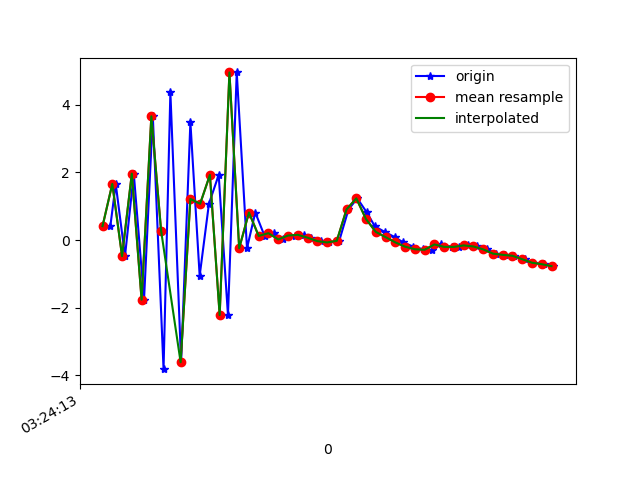

The table this chart was drawn from, first rows:
1618543453616, 1239129734890229, 0.41089082, -0.33700418, -22.452402
1618543453627, 1239129754120999, 1.661, 0.4083, -2.974
1618543453646, 1239129773351769, -0.4777, -0.03093, -21.5
1618543453664, 1239129792582539, 1.965, 0.7657, -2.776
1618543453685, 1239129811813309, -1.766, 0.5564, -19.84
1618543453703, 1239129831044079, 3.662, 1.643, -4.477
1618543453725, 1239129850274849, -3.822, 0.322, -15.21
1618543453739, 1239129869505619, 4.373, 0.8985, -9.427
1618543453761, 1239129888736389, -3.618, -0.5537, -8.259
1618543453780, 1239129907967159, 3.491, 0.3658, -15.09
1618543453799, 1239129927197929, -1.059, -0.4211, -2.013
1618543453818, 1239129946428699, 1.073, -0.7195, -17.72
1618543453838, 1239129965659469, 1.928, -0.624, -0.1006
1618543453857, 1239129984890239, -2.222, -2.926, -15.32
1618543453875, 1239130004121009, 4.96, -2.903, -4
1618543453896, 1239130023351779, -0.2433, -2.304, -0.2152
1618543453913, 1239130042582549, 0.8144, -1.43, -0.8236
1618543453932, 1239130061813319, 0.1209, -1.299, 1.253
1618543453951, 1239130081044089, 0.2029, -1.384, -1.097
1618543453970, 1239130100274859, 0.01819, -0.04842, -0.008095
1618543453995, 1239130119505629, 0.132, -0.5389, 0.1927
1618543454012, 1239130138736399, 0.1541, -0.4799, 0.2463
1618543454028, 1239130157967169, 0.0706, -0.2298, 0.1491
1618543454047, 1239130177197939, -0.03263, 0.08892, -0.07252
1618543454065, 1239130196428709, -0.07175, 0.1994, -0.211
1618543454085, 1239130215659479, -0.02393, 0.06685, -0.08198
1618543454104, 1239130234890249, 0.9057, -3.278, -2.315
1618543454122, 1239130254121019, 1.233, -1.816, -2.721
1618543454141, 1239130273351789, 0.8277, -0.3631, -2.408
1618543454158, 1239130292582559, 0.4058, 0.4248, -2.205
1618543454178, 1239130311813329, 0.2413, 1.329, -1.941
1618543454199, 1239130331044099, 0.08531, 1.558, -1.474
1618543454216, 1239130350274869, -0.07004, 1.556, -0.8067
1618543454237, 1239130369505639, -0.1971, 1.806, 0.1042
1618543454256, 1239130388736409, -0.273, 2.093, 0.5604
1618543454275, 1239130407967179, -0.2884, 2.233, 0.4665
1618543454294, 1239130427197949, -0.131, 2.572, 0.4145
1618543454316, 1239130446428719, -0.2024, 2.983, 0.6137
1618543454330, 1239130465659489, -0.2039, 3.332, 0.8655
1618543454349, 1239130484890259, -0.1589, 3.422, 1.062
1618543454368, 1239130504121029, -0.1906, 3.905, 0.8502
1618543454388, 1239130523351799, -0.2767, 4.277, 0.7521
1618543454407, 1239130542582569, -0.4029, 4.156, 1.089
1618543454425, 1239130561813339, -0.4388, 4.308, 1.075
1618543454444, 1239130581044109, -0.4671, 4.634, 1.31
1618543454465, 1239130600274879, -0.5677, 4.869, 1.16
1618543454483, 1239130619505649, -0.6721, 5.091, 1.471
1618543454504, 1239130638736419, -0.7154, 5.355, 1.452
1618543454524, 1239130657967189, -0.7731, 5.459, 1.709
